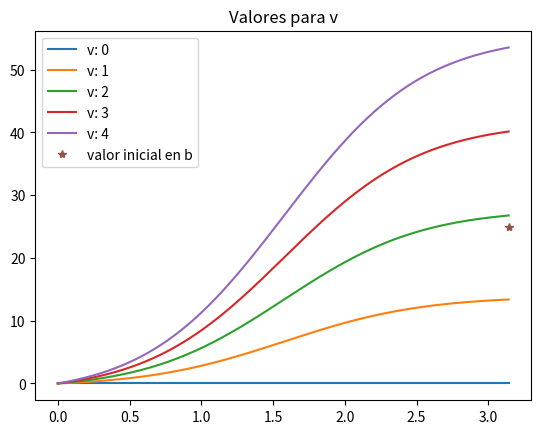
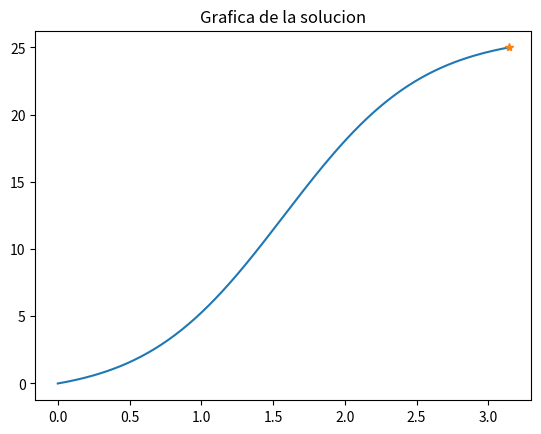
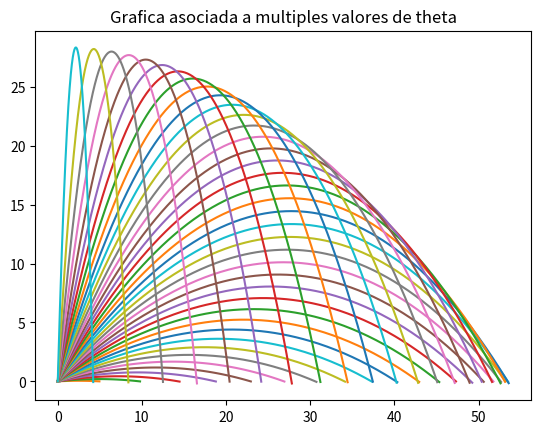
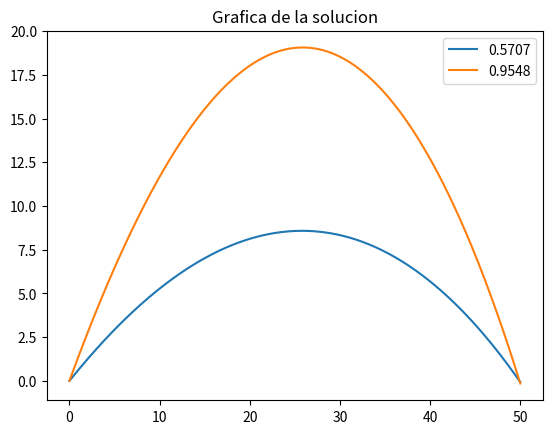

Write the Python code that produced these figures, in order.
"""
Metodo del tiro para problemas de contorno
Convierte contorno de 2o orden en PVI y resuelve ecuacion no lineal
G(theta0)=0 con biseccion/secante. Caso cohete balistico.
Ver docs/enunciados_resumidos.md#04_edos_pvi
"""

import time

from numpy import *
import matplotlib.pyplot as plt

# METODO DEL TIRO
#   Convertimos un problema de contorno en un prob.valor.inciales el cual suponemos que tiene solucion
#       Asi buscando los ceros de la resta con el valor incial en el instante b, obtenemos los datos iniciales para el PVI
#       Dicha solucion sera tambien solucion del problema incial.

#   Para encontrar los ceros usamos tanto dicotomia (siempre convergente cuando tengamos un intervalo adeucodo) y secante, mas rapido y no necesitamos
#       encuadrar la solucion aunque se necesita una semilla inicial suficientemente buena


# Tenemos una discretizacion de la funcion, no una funcion en un intervalo
# Por ello cambiamos el metodo para unicamente usar el ultimo valor de la discretizacion, esto es, evaluar en b, justo lo que queremos resolver
def bisec(f, a, b, N, tol):
    print("BISEC")

    an = a
    bn = b
    fan = f(an)[-1]
    fbn = f(bn)[-1]

    if fan == 0:
        print(str(a) + "es raiz de la funcion")
        return a
    elif fbn == 0:
        print(str(b) + "es raiz de la funcion")
        return b
    elif fan * fbn > 0:
        print("No hay cambio de signo: no se puede aplicar el metodo")
        return
    else:
        k = 0
        while True:
            if k > N:
                print(
                    "La aproximacion de la raiz tras "
                    + str(N)
                    + " iteraciones es "
                    + str(cn)
                )
                return cn

            cn = (an + bn) / 2.0
            fcn = f(cn)[-1]
            if abs(bn - an) < 2 * tol:
                print(
                    "La aproximacion de la raiz tras "
                    + str(k)
                    + " iteraciones es "
                    + str(cn)
                )
                return cn

            # print("Aproximacion de la raiz", cn, "y valor f(cn)", fcn)
            if fcn == 0:
                print(str(cn) + "es raiz de la funcion")
                return cn
            elif fan * fcn < 0:
                bn = cn
                fbn = fcn
            else:
                an = cn
                fan = fcn
            k += 1


# Bisec modificado por la cota teorica obtenida en su dia en MNI para encontrar la solucion
def bisecmod(f, a, b, N, tol):
    print("BISECMOD")

    an = a
    bn = b
    fan = f(an)[-1]
    fbn = f(bn)[-1]

    if fan == 0:
        print(str(a) + "es raiz de la funcion")
        return a
    elif fbn == 0:
        print(str(b) + "es raiz de la funcion")
        return b
    elif fan * fbn > 0:
        print("No hay cambio de signo: no se puede aplicar el metodo")
        return
    else:
        # Calculamos N con la cota a priori
        T = int(ceil((log(b - a) - log(tol)) / log(2)))
        for k in range(T):
            cn = (an + bn) / 2.0
            fcn = f(cn)[-1]
            # print('Aproximacion de la raiz',cn,'y valor f(cn)',fcn)
            if fcn == 0:
                print(str(cn) + "es raiz de la funcion")
                return cn
            elif fan * fcn < 0:
                bn = cn
                fbn = fcn
            else:
                an = cn
                fan = fcn
        print(
            "La aproximacion de la raiz tras "
            + str(T)
            + " iteraciones es "
            + str(cn)
            + f" con valor {f(cn)[-1]}"
        )
        return cn


# Necesitamos que la raiz buscada sea simple. No necesitamos que haya cambio de signo en el intervalo
# El metado no busca en el intervalo [a,b] sino en todo R, simplemente, estamos tomando a y b como semillas iniciales
def secante(f, a, b, N, tol):
    print("SECANTE")

    x0 = a
    x1 = b
    fx0 = f(x0)[-1]
    fx1 = f(x1)[-1]

    if fx0 == 0:
        print(str(a) + " es raiz de la funcion")
        return a
    elif fx1 == 0:
        print(str(b) + " es raiz de la funcion")
        return b
    else:
        err = 2 * tol
        n = 0

        while err > tol and n < N:
            x2 = x1 - (x1 - x0) / (fx1 - fx0) * fx1
            n += 1
            fx2 = f(x2)[-1]

            if fx2 == 0:
                print(str(x2) + "es raiz de la funcion")
                return x2

            else:
                err = abs(x2 - x1)
                x0 = x1
                x1 = x2
                fx0 = f(x0)[-1]
                fx1 = f(x1)[-1]

        print(
            f"La aproximacion de la raiz tras {n} iteraciones es {x2}, con un error {err}"
        )
        return x2


# Devuelve una discretizacion de la funcion
# EL ORDEN ES O(4)
def RK4_sistemas(a, b, fun, N, Y0):
    h = (b - a) / N
    t = zeros(N + 1)
    Y = zeros((len(Y0), N + 1))

    t[0] = a
    Y[:, 0] = Y0

    for k in range(N):
        t[k + 1] = t[k] + h
        k1 = fun(t[k], Y[:, k])
        k2 = fun(t[k] + h / 2, Y[:, k] + h / 2 * k1)
        k3 = fun(t[k] + h / 2, Y[:, k] + h / 2 * k2)
        k4 = fun(t[k + 1], Y[:, k] + h * k3)
        Y[:, k + 1] = Y[:, k] + h / 6 * (k1 + 2 * k2 + 2 * k3 + k4)
    return (t, Y)


########################
########################
########################

# Valores para la realizacion del caso 2
a = 0
b = pi
alfa = 0
beta = 25
N = 200
eps = 1e-12


def f(t, Y):
    return array([Y[1], 2 * cos(t) * Y[1] + 0.01 * Y[0]])


# La evaluacion de la aproximacion de la solucion del (PVI) en b
def Fh(a, b, alfa, v, f, N):
    F = RK4_sistemas(a, b, f, N, array([alfa, v]))

    return F[1][0]


def ejer1(a, b, alfa, beta, f, N, tol, variante):
    # Los valores en los que queremos acotar dicotomia (obtenidos mediante estudio grafico de la solucion)
    v0 = 1
    v1 = 2

    z = linspace(a, b, N + 1)

    def dibujar():
        plt.figure()
        plt.title("Valores para v")

        for v in range(0, 5):
            Fh0 = Fh(a, b, alfa, v, f, N)
            plt.plot(z, Fh0, label=f"v: {v}")

        plt.plot(b, beta, "*", label="valor inicial en b")
        plt.legend()
        plt.show()

    dibujar()

    def g(v):
        return Fh(a, b, alfa, v, f, N) - beta

    # Medicion del tiempo de la resolucion de la ecuacion
    ti = time.time()

    if variante == "dicotomia":
        v = bisec(g, v0, v1, N, tol)
    elif variante == "secante":
        v = secante(g, v0, v1, N, tol)
    else:
        print("Variante no valida")
        return

    tf = time.time()
    print(f"Tiempo de ejecucion:  {format(tf - ti)} sec")

    # Las siguientes lineas comentadas pintarian la grafica de F(v) sobre la cual se va a aplicar el metodo de la tangente
    #   Se ve directamente que la grafica es una linea recta, motivo por el cual el metodo de la tangente converge en una unica iteraccion
    #   (dos en mi caso debido a como cuento que es una iteraccion)
    # s = linspace(0, 100, 200)
    # F = array([])
    # for t in s:
    #     Ft = g(t)[-1]
    #     # print(Ft)
    #     F = append(F, Ft)
    # plt.plot(z[:-1], F)
    # plt.show()

    F = Fh(a, b, alfa, v, f, N)
    plt.plot(z, F)
    plt.plot(b, beta, "*")
    plt.title("Grafica de la solucion")
    plt.show()

    return


ejer1(a, b, alfa, beta, f, N, eps, "dicotomia")
ejer1(a, b, alfa, beta, f, N, eps, "secante")

# --- Secante variant ---

import time

from numpy import *
import matplotlib.pyplot as plt


# Necesitamos que la raiz buscada sea simple. No necesitamos que haya cambio de signo en el intervalo
def secante(f, x0, x1, N, tol):
    print("SECANTE")

    fx0 = f(x0)
    fx1 = f(x1)

    if fx0 == 0:
        print(str(a) + "es raiz de la funcion")
        return a
    elif fx1 == 0:
        print(str(b) + "es raiz de la funcion")
        return b
    else:
        err = 2 * tol
        n = 0

        while err > tol and n < N:
            x2 = x1 - (x1 - x0) / (fx1 - fx0) * fx1
            n += 1
            fx2 = f(x2)

            if fx2 == 0:
                print(str(x2) + " es raiz de la funcion")
                return x2

            else:
                err = abs(x2 - x1)
                x0 = x1
                x1 = x2
                fx0 = f(x0)
                fx1 = f(x1)

        print(
            f"La aproximacion de la raiz tras {n} iteraciones es {x2}, con un error {err}"
        )
        return x2


# Devuelve una discretizacion de la funcion
# EL ORDEN ES O(4)
def RK4(a, h, fun, Y0):
    t = zeros(1)
    Y = zeros((len(Y0), 1))

    t[0] = a
    Y[:, 0] = Y0

    k = 0

    while Y[1, -1] >= 0:
        t = append(t, t[k] + h)
        k1 = fun(t[k], Y[:, k])
        k2 = fun(t[k] + h / 2, Y[:, k] + h / 2 * k1)
        k3 = fun(t[k] + h / 2, Y[:, k] + h / 2 * k2)
        k4 = fun(t[k + 1], Y[:, k] + h * k3)

        # Y[:, k + 1] = Y[:, k] + h / 6 * (k1 + 2 * k2 + 2 * k3 + k4)
        Y = column_stack((Y, Y[:, k] + h / 6 * (k1 + 2 * k2 + 2 * k3 + k4)))
        k += 1

    return (t, Y)


########################
########################
########################

# Valores de 2)
a = 0
b = pi
alfa = 0
beta = 25
N = 200
eps = 1e-12

g = 9.81

xf = 50
v0 = 25
M = 7.5
C = 0.03
h = 0.01
N = 300  # Numero de iteracciones maximas realizables por el metodo de la secante


def f(t, Y):
    return array(
        [
            Y[2] * cos(Y[3]),
            Y[2] * sin(Y[3]),
            -C / M * Y[2] * Y[2] - g * sin(Y[3]),
            -g / Y[2] * cos(Y[3]),
        ]
    )


# La evaluacion de la aproximacion de la solucion del (PVI) en b
def F(a, h, v0, theta0, f):
    F = RK4(a, h, f, array([0, 0, v0, theta0]))

    return F


def ejer2(xf, v0, f, tol):
    def g(theta):
        return F(a, h, v0, theta, f)[1][0][-1] - xf

    # Dibujamos los resultados de todas las aprox de angulos entre 0 y pi/2. Vemos que existen dos soluciones
    for t in range(0, 200, 5):
        R = F(a, h, v0, pi / 400 * t, f)
        plt.plot(R[1][0], R[1][1], label=f"theta: {t}")
    plt.title("Grafica asociada a multiples valores de theta")
    plt.show()

    # Mediccion del tiempo
    ti = time.time()

    # Los valores en los que queremos acotar dicotomia (obtenidos mediante estudio grafico de la solucion)
    A0 = pi / 16
    A1 = pi / 4

    theta1 = secante(g, A0, A1, N, tol)

    tf = time.time()

    # Alternativamente tenemos otra solucion
    A0 = pi / 4
    A1 = pi / 2
    theta2 = secante(g, A0, A1, N, tol)

    # Soluciones para los valores del angulo obtenido anteriormente
    R = F(a, h, v0, theta1, f)
    S = F(a, h, v0, theta2, f)

    print(
        f"Tiempo de vuelo de la solucion con theta {round(theta1, 5)}: {round(R[0][-1], 4)} seg"
    )
    print(
        f"Altura maxima de la solucion con theta {round(theta1, 5)}: {round(max(R[1][1]), 5)} metros"
    )
    print("-------------------------")
    print(
        f"Tiempo de vuelo de la solucion con theta {round(theta2, 5)}: {round(R[0][-1], 4)} seg"
    )
    print(
        f"Altura maxima de la solucion con theta {round(theta2, 5)}: {round(max(S[1][1]), 5)} metros"
    )

    plt.plot(R[1][0], R[1][1], label=f"{round(theta1, 5)}")
    plt.plot(S[1][0], S[1][1], label=f"{round(theta2, 5)}")
    plt.title("Grafica de la solucion")
    plt.legend()
    plt.show()

    # plt.plot(R[0], R[1][1])
    # plt.show()

    print(
        f"Tiempo de ejecucion del calculo de la primera solucion:  {format(tf - ti)} sec"
    )

    return


ejer2(xf, v0, f, eps)
